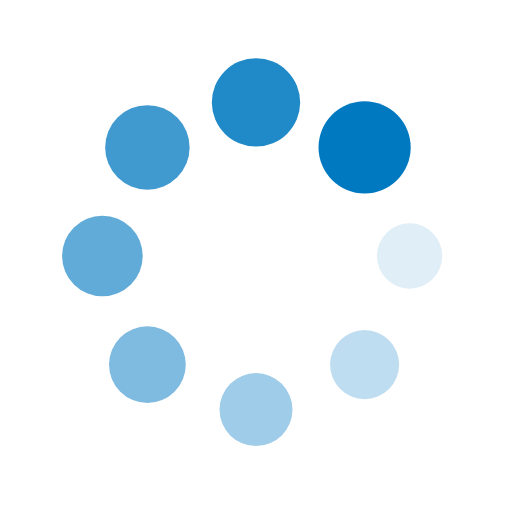
t = 0.00 s
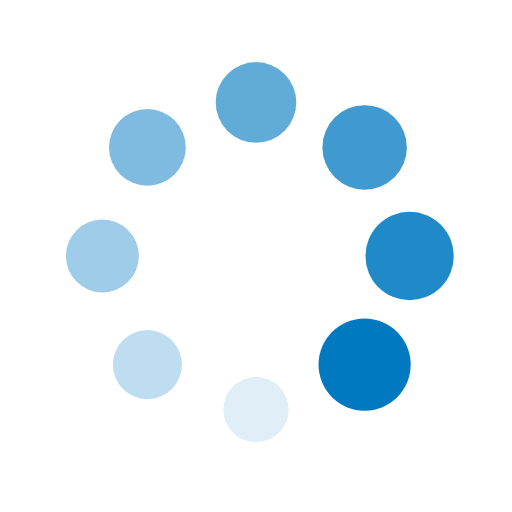
t = 0.25 s
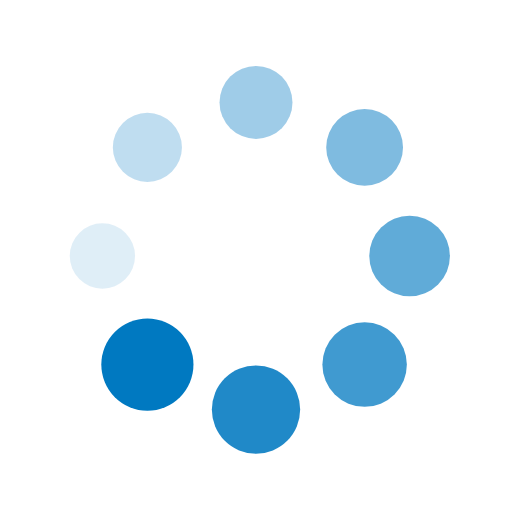
t = 0.50 s
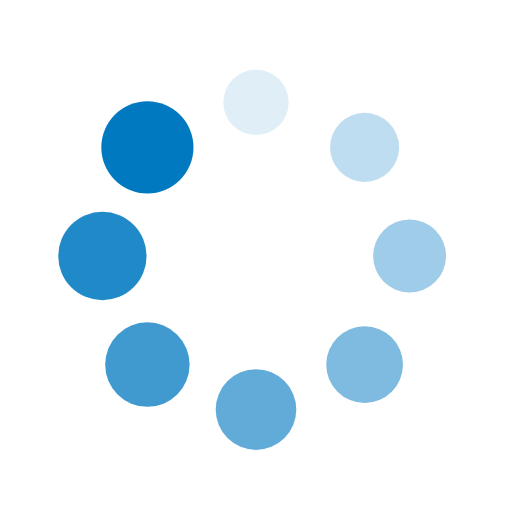
t = 0.75 s

The animated SVG that drew these frames (rendered in a browser with its animation timeline set to each time). Animation: 16 SMIL elements (animate=8,animateTransform=8); one cycle of 1.00 s, repeats indefinitely.

<svg xmlns="http://www.w3.org/2000/svg" viewBox="0 0 100 100" preserveAspectRatio="xMidYMid" width="200" height="200" style="shape-rendering: auto; display: block; background: transparent;" xmlns:xlink="http://www.w3.org/1999/xlink"><g><g transform="translate(80,50)">
<g transform="rotate(0)">
<circle fill-opacity="1" fill="#0079c1" r="6" cy="0" cx="0">
  <animateTransform repeatCount="indefinite" dur="1s" keyTimes="0;1" values="1.5 1.5;1 1" begin="-0.875s" type="scale" attributeName="transform"></animateTransform>
  <animate begin="-0.875s" values="1;0" repeatCount="indefinite" dur="1s" keyTimes="0;1" attributeName="fill-opacity"></animate>
</circle>
</g>
</g><g transform="translate(71.21320343559643,71.21320343559643)">
<g transform="rotate(45)">
<circle fill-opacity="0.875" fill="#0079c1" r="6" cy="0" cx="0">
  <animateTransform repeatCount="indefinite" dur="1s" keyTimes="0;1" values="1.5 1.5;1 1" begin="-0.75s" type="scale" attributeName="transform"></animateTransform>
  <animate begin="-0.75s" values="1;0" repeatCount="indefinite" dur="1s" keyTimes="0;1" attributeName="fill-opacity"></animate>
</circle>
</g>
</g><g transform="translate(50,80)">
<g transform="rotate(90)">
<circle fill-opacity="0.75" fill="#0079c1" r="6" cy="0" cx="0">
  <animateTransform repeatCount="indefinite" dur="1s" keyTimes="0;1" values="1.5 1.5;1 1" begin="-0.625s" type="scale" attributeName="transform"></animateTransform>
  <animate begin="-0.625s" values="1;0" repeatCount="indefinite" dur="1s" keyTimes="0;1" attributeName="fill-opacity"></animate>
</circle>
</g>
</g><g transform="translate(28.786796564403577,71.21320343559643)">
<g transform="rotate(135)">
<circle fill-opacity="0.625" fill="#0079c1" r="6" cy="0" cx="0">
  <animateTransform repeatCount="indefinite" dur="1s" keyTimes="0;1" values="1.5 1.5;1 1" begin="-0.5s" type="scale" attributeName="transform"></animateTransform>
  <animate begin="-0.5s" values="1;0" repeatCount="indefinite" dur="1s" keyTimes="0;1" attributeName="fill-opacity"></animate>
</circle>
</g>
</g><g transform="translate(20,50.00000000000001)">
<g transform="rotate(180)">
<circle fill-opacity="0.5" fill="#0079c1" r="6" cy="0" cx="0">
  <animateTransform repeatCount="indefinite" dur="1s" keyTimes="0;1" values="1.5 1.5;1 1" begin="-0.375s" type="scale" attributeName="transform"></animateTransform>
  <animate begin="-0.375s" values="1;0" repeatCount="indefinite" dur="1s" keyTimes="0;1" attributeName="fill-opacity"></animate>
</circle>
</g>
</g><g transform="translate(28.78679656440357,28.786796564403577)">
<g transform="rotate(225)">
<circle fill-opacity="0.375" fill="#0079c1" r="6" cy="0" cx="0">
  <animateTransform repeatCount="indefinite" dur="1s" keyTimes="0;1" values="1.5 1.5;1 1" begin="-0.25s" type="scale" attributeName="transform"></animateTransform>
  <animate begin="-0.25s" values="1;0" repeatCount="indefinite" dur="1s" keyTimes="0;1" attributeName="fill-opacity"></animate>
</circle>
</g>
</g><g transform="translate(49.99999999999999,20)">
<g transform="rotate(270)">
<circle fill-opacity="0.25" fill="#0079c1" r="6" cy="0" cx="0">
  <animateTransform repeatCount="indefinite" dur="1s" keyTimes="0;1" values="1.5 1.5;1 1" begin="-0.125s" type="scale" attributeName="transform"></animateTransform>
  <animate begin="-0.125s" values="1;0" repeatCount="indefinite" dur="1s" keyTimes="0;1" attributeName="fill-opacity"></animate>
</circle>
</g>
</g><g transform="translate(71.21320343559643,28.78679656440357)">
<g transform="rotate(315)">
<circle fill-opacity="0.125" fill="#0079c1" r="6" cy="0" cx="0">
  <animateTransform repeatCount="indefinite" dur="1s" keyTimes="0;1" values="1.5 1.5;1 1" begin="0s" type="scale" attributeName="transform"></animateTransform>
  <animate begin="0s" values="1;0" repeatCount="indefinite" dur="1s" keyTimes="0;1" attributeName="fill-opacity"></animate>
</circle>
</g>
</g><g></g></g><!-- [ldio] generated by https://loading.io --></svg>
